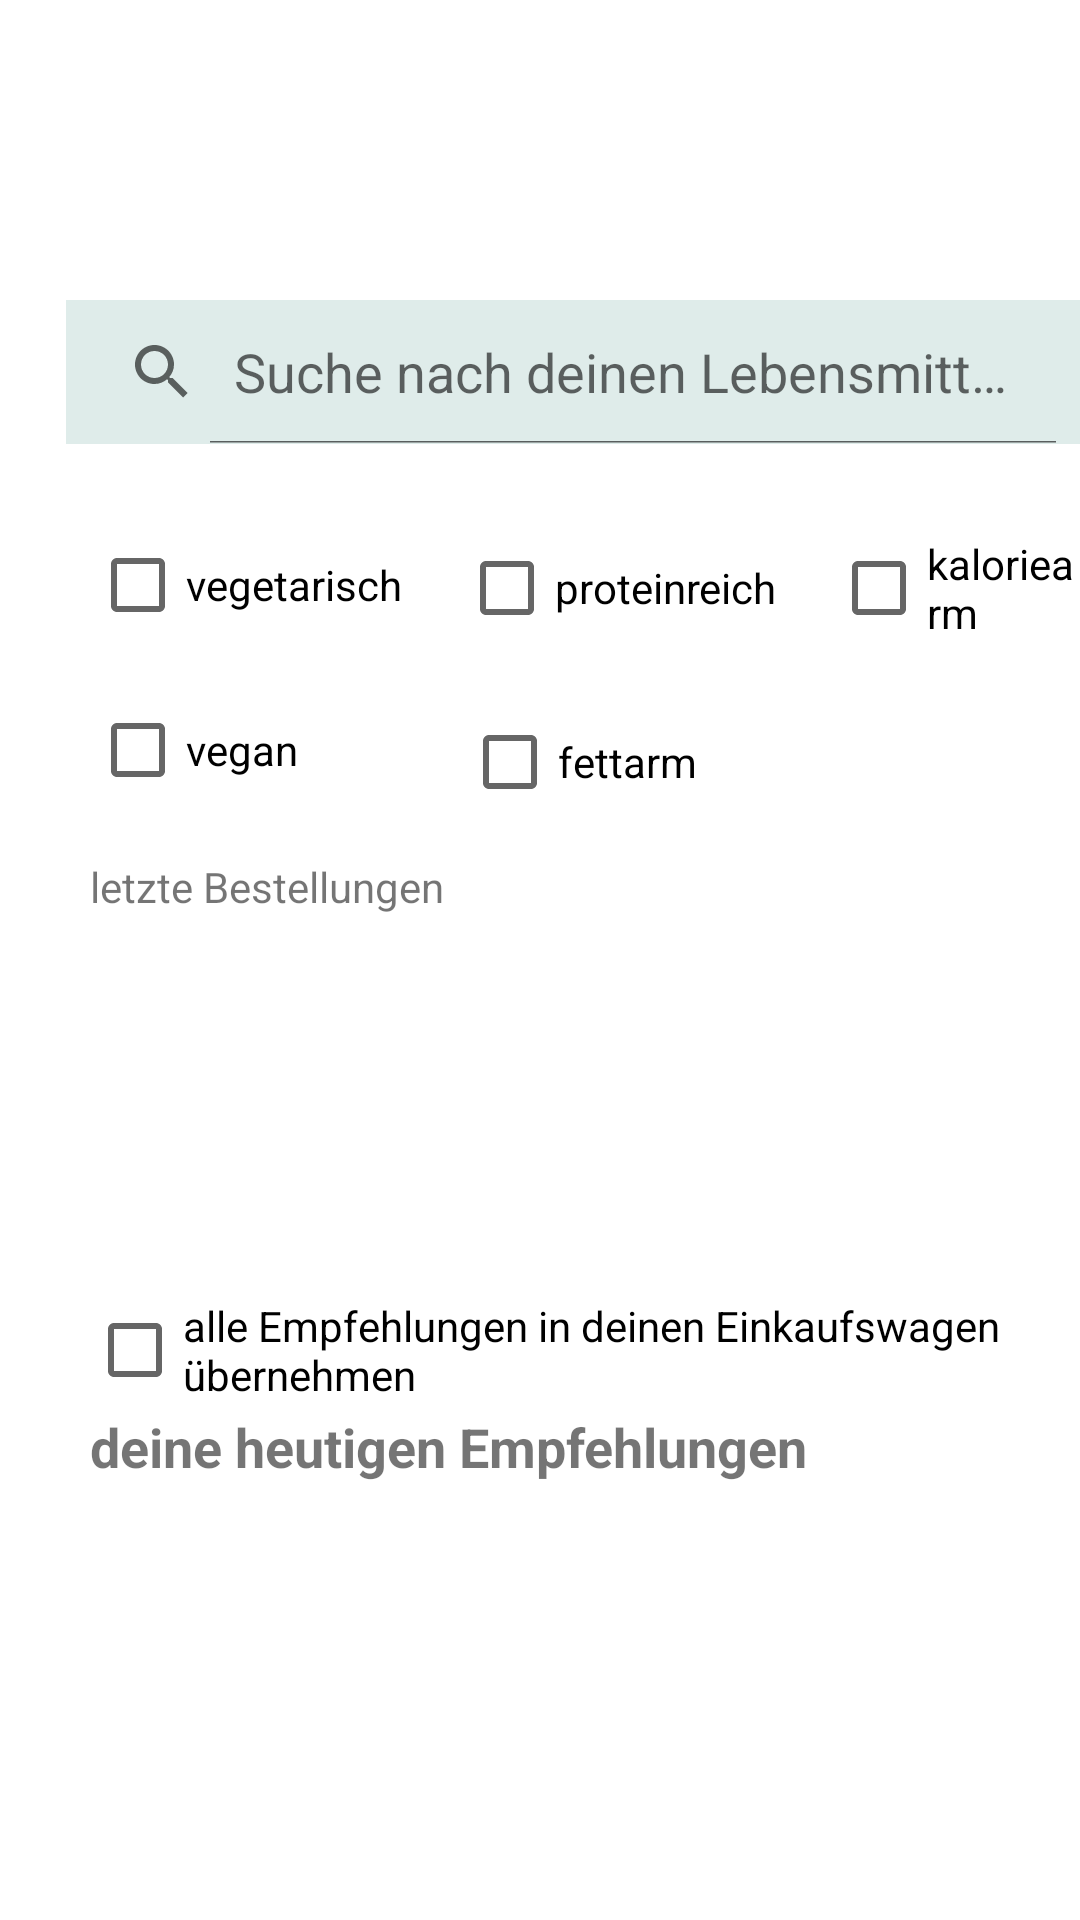

Android layout source for this screen:
<!-- AndroidManifest.xml: application theme Theme.Ebusiness -->
<!-- res/layout/home_activity.xml -->
<?xml version="1.0" encoding="utf-8"?>
<RelativeLayout xmlns:android="http://schemas.android.com/apk/res/android"
    android:layout_width="match_parent"
    android:layout_height="match_parent"
    xmlns:app="http://schemas.android.com/apk/res-auto">


    <SearchView
        android:id="@+id/search_bar1"
        android:layout_width="360dp"
        android:layout_height="wrap_content"
        android:layout_alignParentStart="true"
        android:layout_alignParentTop="true"
        android:layout_centerHorizontal="true"
        android:layout_marginStart="22dp"
        android:layout_marginTop="100dp"
        android:background="#DFECEA"
        android:iconifiedByDefault="false"
        android:queryHint="Suche nach deinen Lebensmitteln..."
        android:radius="120dp">

    </SearchView>

    <CheckBox
        android:id="@+id/Kaloriearm"
        android:layout_width="110dp"
        android:layout_height="80dp"
        android:layout_alignParentStart="true"
        android:layout_alignParentTop="true"
        android:layout_marginStart="277dp"
        android:layout_marginTop="156dp"
        android:text="@string/kaloriearm" />

    <CheckBox
        android:id="@+id/Vegetarisch"
        android:layout_width="110dp"
        android:layout_height="80dp"
        android:layout_alignParentStart="true"
        android:layout_alignParentTop="true"
        android:layout_marginStart="30dp"
        android:layout_marginTop="155dp"
        android:text="@string/vegetarisch" />

    <CheckBox
        android:id="@+id/Vegan"
        android:layout_width="110dp"
        android:layout_height="80dp"
        android:layout_alignParentStart="true"
        android:layout_alignParentTop="true"
        android:layout_marginStart="30dp"
        android:layout_marginTop="210dp"
        android:text="@string/vegan" />

    <CheckBox
        android:id="@+id/Fettarm"
        android:layout_width="110dp"
        android:layout_height="80dp"
        android:layout_alignParentStart="true"
        android:layout_alignParentTop="true"
        android:layout_centerHorizontal="true"
        android:layout_marginStart="154dp"
        android:layout_marginTop="214dp"
        android:text="@string/fettarm" />

    <CheckBox
        android:id="@+id/Proteinreich"
        android:layout_width="110dp"
        android:layout_height="80dp"
        android:layout_alignParentStart="true"
        android:layout_alignParentTop="true"
        android:layout_centerHorizontal="true"
        android:layout_marginStart="153dp"
        android:layout_marginTop="156dp"
        android:text="@string/proteinreich" />

    <TextView
        android:id="@+id/Letzte_Bestellungen"
        android:layout_width="wrap_content"
        android:layout_height="48dp"
        android:layout_alignParentStart="true"
        android:layout_alignParentTop="true"
        android:layout_centerVertical="true"
        android:layout_marginStart="30dp"
        android:layout_marginTop="286dp"
        android:clickable="true"
        android:focusable="true"
        android:text="@string/letzte_bestellungen" />

    <TextView
        android:id="@+id/Empfehlungen"
        android:layout_width="302dp"
        android:layout_height="48dp"
        android:layout_alignParentStart="true"
        android:layout_alignParentTop="true"
        android:layout_alignParentEnd="true"
        android:layout_marginStart="30dp"
        android:layout_marginTop="470dp"
        android:layout_marginEnd="80dp"
        android:clickable="true"
        android:focusable="true"
        android:text="@string/deine_heutigen_empfehlungen"
        android:textSize="18sp"
        android:textStyle="bold" />

    <CheckBox
        android:id="@+id/Einkaufswagen"
        android:layout_width="wrap_content"
        android:layout_height="48dp"
        android:layout_alignParentStart="true"
        android:layout_alignParentEnd="true"
        android:layout_alignParentBottom="true"
        android:layout_marginStart="29dp"
        android:layout_marginEnd="1dp"
        android:layout_marginBottom="166dp"
        android:text="@string/alle_empfehlungen_in_deinen_einkaufswagen_bernehmen" />


</RelativeLayout>
<!-- resources referenced by this layout -->
<resources>
  <string name="alle_empfehlungen_in_deinen_einkaufswagen_bernehmen">alle Empfehlungen in deinen Einkaufswagen übernehmen</string>
  <string name="deine_heutigen_empfehlungen">deine heutigen Empfehlungen</string>
  <string name="fettarm">fettarm</string>
  <string name="kaloriearm">kaloriearm</string>
  <string name="letzte_bestellungen">letzte Bestellungen</string>
  <string name="proteinreich">proteinreich</string>
  <string name="vegan">vegan</string>
  <string name="vegetarisch">vegetarisch</string>
  <style name="Theme.Ebusiness" parent="Theme.MaterialComponents.Light">
          
      </style>
</resources>
